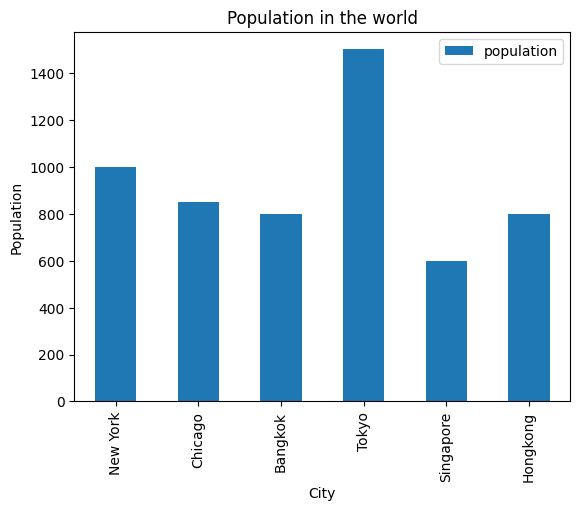
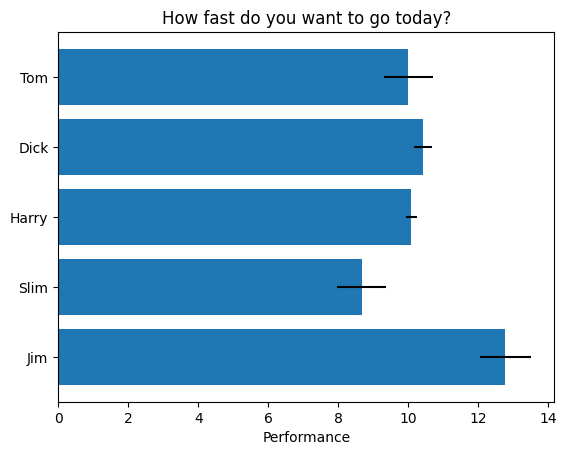

These charts were generated, in order, by the following Python code:
import pandas as pd
import matplotlib.pyplot as plt
cities = {'population':[1000,850,800,1500,600,800],
          'town':['New York','Chicago','Bangkok','Tokyo',
                  'Singapore','Hongkong']}
tw = pd.DataFrame(cities,columns=['population'],index=cities['town'])
print(tw) # 檢視

# 畫圖
tw.plot(title="Population in the world",kind='bar')
plt.xlabel('City')
plt.ylabel('Population')
plt.show()


import matplotlib.pyplot as plt
import numpy as np

# Fixing random state for reproducibility
np.random.seed(19680801)


plt.rcdefaults()
fig, ax = plt.subplots()

# Example data
people = ('Tom', 'Dick', 'Harry', 'Slim', 'Jim')
y_pos = np.arange(len(people))
performance = 3 + 10 * np.random.rand(len(people))
error = np.random.rand(len(people))

ax.barh(y_pos, performance, xerr=error, align='center')
ax.set_yticks(y_pos)
ax.set_yticklabels(people)
ax.invert_yaxis()  # labels read top-to-bottom
ax.set_xlabel('Performance')
ax.set_title('How fast do you want to go today?')

plt.show()